Run: headless pygame with SDL's dummy video driver; simulated clock (each Clock.tick advances the game by its frame time, no real sleeping); random seed 0; keys injected as events and as key.get_pressed() state; no mouse input.
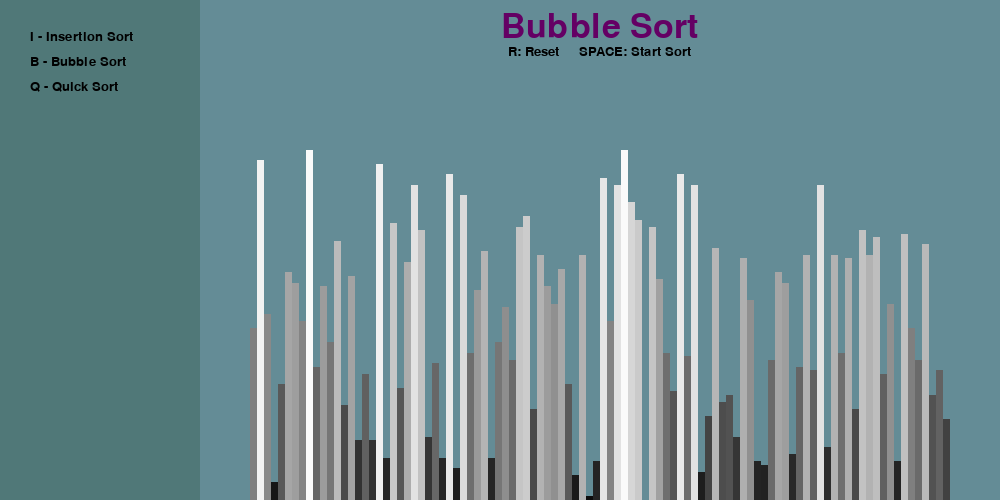
Frame 1 of 4 · flips 1–60 · no input
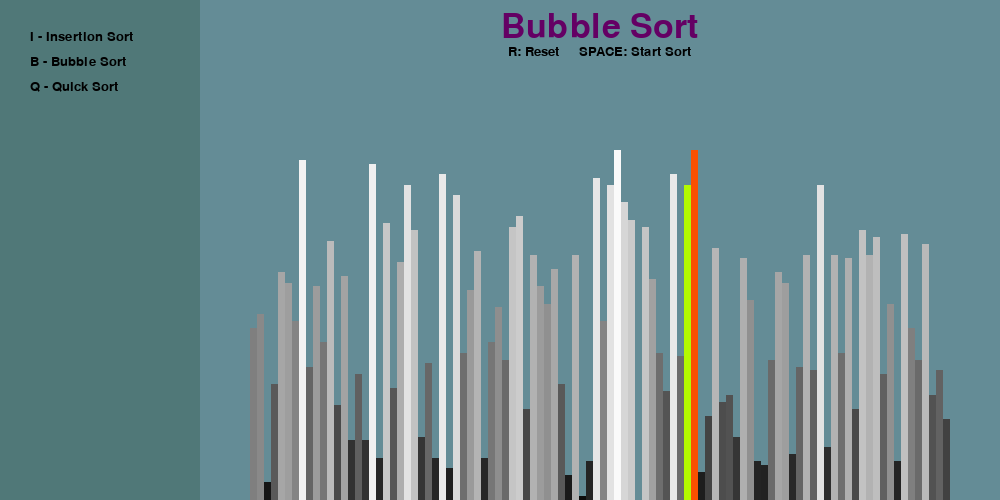
Frame 2 of 4 · flips 61–180 · tapped SPACE, RETURN · held RIGHT (→), D
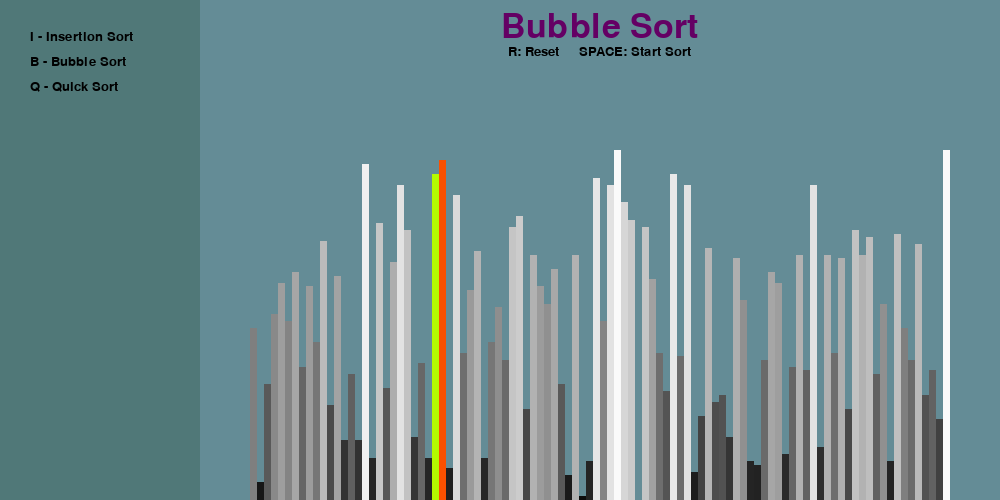
Frame 3 of 4 · flips 181–300 · held DOWN (↓), S
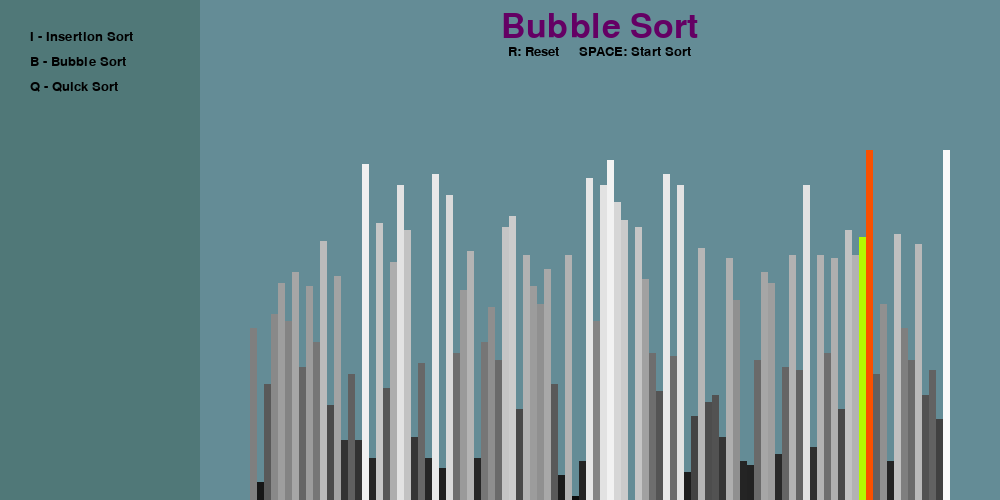
Frame 4 of 4 · flips 301–420 · held LEFT (←), A, UP (↑), W

The pygame program that drew these frames:

import pygame
import random 

pygame.init()

class Draw_info:
    #class attributes
    BLACK = 0, 0, 0
    BACKGROUND_COLOR = 100, 140, 150
    MENU_BG_COLOR = 80, 120, 120
    SWAP1 = 180, 250, 0
    SWAP2 = 250, 80, 0
    TITLE =100, 0, 100
    GREYS = []

    FONT = pygame.font.SysFont('calibri', 20)
    LARGE_FONT = pygame.font.SysFont('cansolas', 50)

    SIDE_PAD = 100
    LEFT_MENU = 200
    TOP_PAD = 150
    BOTTOM_PAD = 50

    def __init__(self, width, height, n, lst_max):
        self.width = width
        self.height = height
        self.n = n
        self. lst_max= lst_max
        self.lst = self.build_list()
        self.bar_width = round((self.width - self.SIDE_PAD - self.LEFT_MENU) / self.n)
        self.graph_height = self.height - self.TOP_PAD
        self.scale = self.graph_height / self.lst_max
        self.start_x = self.SIDE_PAD // 2 + self.LEFT_MENU

        # create the pygame window
        self.window = pygame.display.set_mode((width, height))
        pygame.display.set_caption("Sorting Visualizer")
        self.build_greys()

    def build_greys(self):
        # returns list of tuples representing n shades (r,g,b) from darkest to lightest
        greys = []
        lightest = 250
        darkest = 10
        color_range = lightest - darkest
        for i in range(self.n + 1):
            rgb_val = darkest + ( color_range / self.n) * i
            greys.append((rgb_val, rgb_val, rgb_val))
        self.GREYS = greys

    def build_list(self):
        lst = []
        for _ in range(self.n):
            val = random.randint(0, self. lst_max)
            lst.append(val)
        return lst


def draw(draw_info, algo_name):
    draw_info.window.fill(draw_info.BACKGROUND_COLOR)
    menu_rect = (0,0,draw_info.LEFT_MENU, draw_info.height)
    pygame.draw.rect(draw_info.window, draw_info.MENU_BG_COLOR, menu_rect)

    title = draw_info.LARGE_FONT.render(f"{algo_name}", 1, draw_info.TITLE)
    draw_info.window.blit(title, (draw_info.width / 2 + draw_info.LEFT_MENU / 2 - title.get_width() / 2, 10))

    controls = draw_info.FONT.render("R: Reset     SPACE: Start Sort", 1, draw_info.BLACK)
    draw_info.window.blit(controls, (draw_info.width / 2 + draw_info.LEFT_MENU / 2 - controls.get_width() / 2, 45))

    sorting_str = ["I - Insertion Sort", "B - Bubble Sort", "Q - Quick Sort"]
    sorting = draw_info.FONT.render(sorting_str[0], 1, draw_info.BLACK)
    draw_info.window.blit(sorting, (30, 30))
    sorting = draw_info.FONT.render(sorting_str[1], 1, draw_info.BLACK)
    draw_info.window.blit(sorting, (30, 55))
    sorting = draw_info.FONT.render(sorting_str[2], 1, draw_info.BLACK)
    draw_info.window.blit(sorting, (30, 80))

    draw_list(draw_info)
    pygame.display.update()

def draw_list(draw_info, color_positions={}, clear_bg=False):
    lst = draw_info.lst
    if clear_bg:
        clear_rect = (draw_info.SIDE_PAD // 2 + draw_info.LEFT_MENU, draw_info.TOP_PAD, 
                        draw_info.width - draw_info.SIDE_PAD, draw_info.height - draw_info.TOP_PAD)
        pygame.draw.rect(draw_info.window, draw_info.BACKGROUND_COLOR, clear_rect)
    for i, val in enumerate(lst):
        x = draw_info.start_x + i * draw_info.bar_width
        y = draw_info.TOP_PAD + (draw_info.graph_height - (draw_info.scale * val))


        proportion = int((val / draw_info.lst_max * draw_info.n))
        color = draw_info.GREYS[proportion]

        if i in color_positions:
            color = color_positions[i]
        
        pygame.draw.rect(draw_info.window, color, (x, y, draw_info.bar_width, draw_info.height))

    if clear_bg:
        pygame.display.update()



def bubble_sort(draw_info):
    lst = draw_info.lst
    for i in range(len(lst) - 1):
        for j in range(len(lst) - 1 - i):
            num1 = lst[j]
            num2 = lst[j + 1]
            if (num1 > num2):
                lst[j], lst[j + 1] = lst[j + 1], lst[j]
                draw_list(draw_info, {j: draw_info.SWAP1, j + 1: draw_info.SWAP2}, True)
                yield True
    return lst

def insertion_sort(draw_info):
    lst = draw_info.lst

    for i in range(1, len(lst)):
        current = lst[i]
        while i > 0 and lst[i - 1] > current:
            lst[i] = lst[i - 1]
            i -= 1
            lst[i] = current
            draw_list(draw_info, {i - 1: draw_info.SWAP1, i: draw_info.SWAP2}, True)
            yield True


# Function to find the partition position
def partition(array, low, high, draw_info):
  pivot = array[high]
  i = low - 1
  for j in range(low, high):
    if array[j] <= pivot:
      i = i + 1
      (array[i], array[j]) = (array[j], array[i])
      draw_list(draw_info, {i: draw_info.SWAP1, j: draw_info.SWAP2}, True)
  (array[i + 1], array[high]) = (array[high], array[i + 1])
  return i + 1
 
def quick_sort(array, low, high, draw_info):
  if low < high:
    pi = partition(array, low, high, draw_info)
    quick_sort(array, low, pi - 1, draw_info)
    quick_sort(array, pi + 1, high, draw_info)

def quick_sort_wrapper(draw_info):
    quick_sort(draw_info.lst, 0, draw_info.n - 1, draw_info)
    yield True

# render the screen
# define the main event loop
def main():

    run = True
    sorting = False

    sorting_algorithm = bubble_sort
    sorting_algo_name = "Bubble Sort"
    sorting_algorithm_generator = None

    clock = pygame.time.Clock()

    n = 100
    lst_max = 100

    draw_info = Draw_info(1000, 500, n, lst_max)

    while run:
        clock.tick(60) #tps
        if sorting:
            try:
                next(sorting_algorithm_generator)
            except StopIteration:
                sorting = False
        else:
            draw(draw_info, sorting_algo_name)
        pygame.display.update()
        for event in pygame.event.get(): 
        # Returns a list of all the events that have occured since the last loop
        # It gives it to us in the event variable. We can the check the event variable
        # for specific events
            if event.type == pygame.QUIT:
                run = False
            if event.type != pygame.KEYDOWN:
                continue
            if event.key == pygame.K_r:
                draw_info.lst = draw_info.build_list()
                sorting = False
            elif event.key == pygame.K_SPACE and not sorting:
                sorting = True
                sorting_algorithm_generator = sorting_algorithm(draw_info)
            elif event.key == pygame.K_i and not sorting:
                sorting_algorithm  = insertion_sort
                sorting_algo_name  = "Insertion Sort"
            elif event.key == pygame.K_b and not sorting:
                sorting_algorithm  = bubble_sort
                sorting_algo_name  = "Bubble Sort"
            elif event.key == pygame.K_q and not sorting:
                sorting_algorithm  = quick_sort_wrapper
                sorting_algo_name  = "Quick sort"
            
    pygame.quit()

if __name__ == "__main__":
    main()
